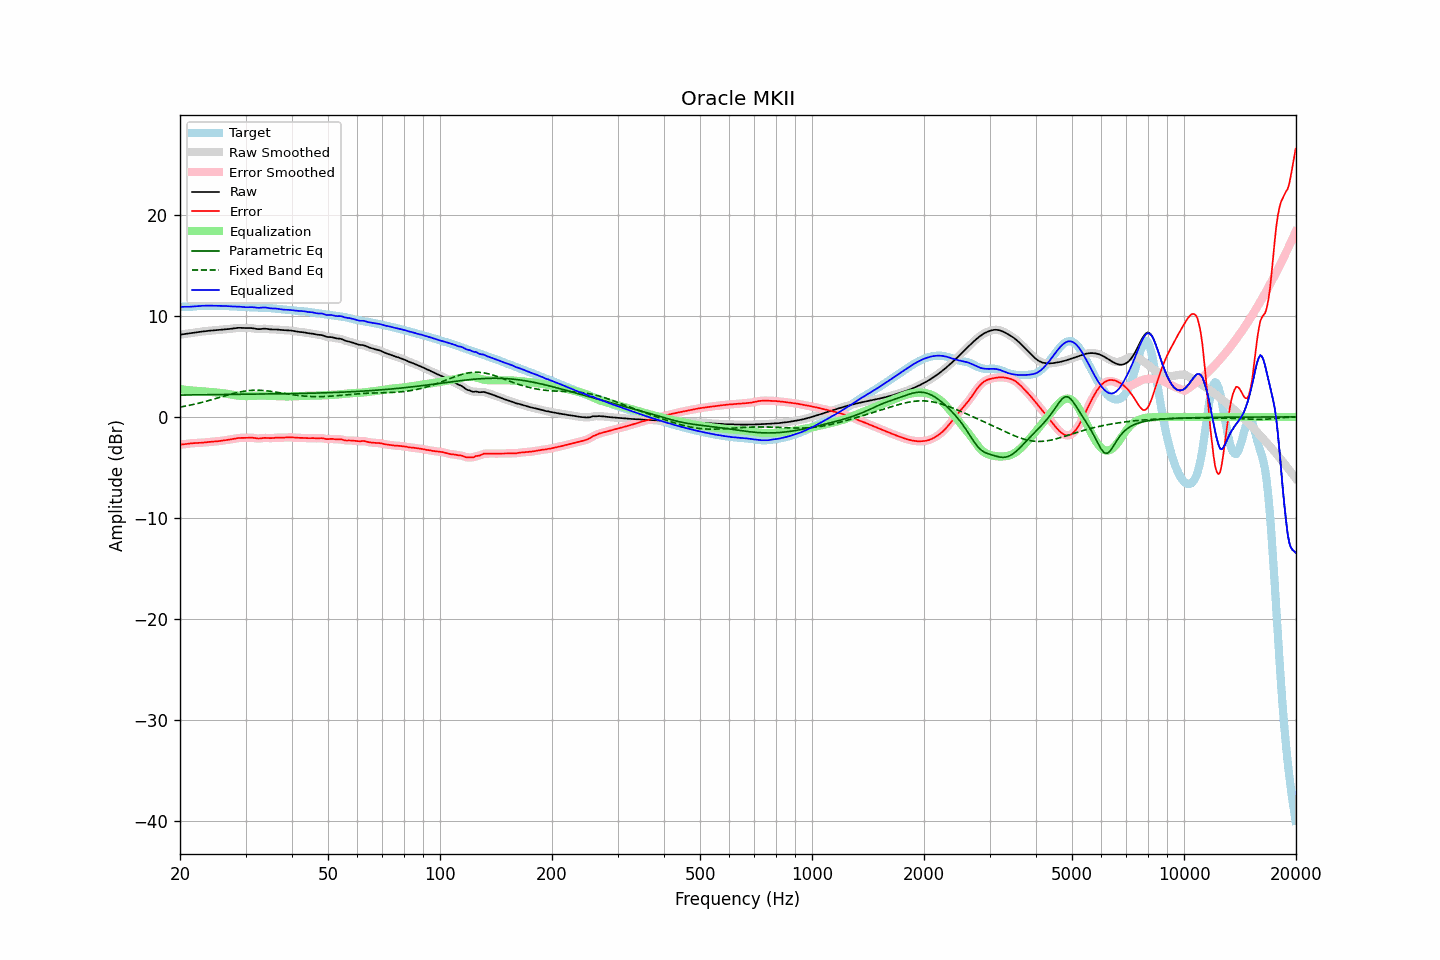

The data file committed next to this chart (first rows):
frequency, raw, error, smoothed, error_smoothed, equalization, parametric_eq, fixed_band_eq, equalized_raw, equalized_smoothed, target
20.00, 8.15, -2.75, 8.15, -2.75, 2.76, 2.17, 0.97, 10.91, 10.91, 10.90
20.20, 8.18, -2.74, 8.18, -2.73, 2.73, 2.17, 1.00, 10.91, 10.91, 10.91
20.40, 8.20, -2.72, 8.20, -2.72, 2.71, 2.17, 1.03, 10.91, 10.91, 10.92
20.61, 8.23, -2.70, 8.22, -2.70, 2.69, 2.17, 1.06, 10.92, 10.91, 10.92
20.81, 8.24, -2.68, 8.24, -2.68, 2.67, 2.17, 1.09, 10.92, 10.92, 10.92
21.02, 8.26, -2.65, 8.26, -2.65, 2.65, 2.17, 1.12, 10.92, 10.92, 10.92
21.23, 8.28, -2.63, 8.28, -2.63, 2.64, 2.18, 1.16, 10.92, 10.92, 10.92
21.44, 8.31, -2.62, 8.31, -2.62, 2.62, 2.18, 1.19, 10.93, 10.93, 10.92
21.66, 8.33, -2.60, 8.33, -2.60, 2.61, 2.18, 1.22, 10.94, 10.94, 10.93
21.87, 8.35, -2.59, 8.35, -2.59, 2.60, 2.18, 1.26, 10.95, 10.95, 10.94
22.09, 8.38, -2.58, 8.38, -2.58, 2.59, 2.18, 1.30, 10.97, 10.97, 10.96
22.31, 8.40, -2.58, 8.40, -2.58, 2.58, 2.19, 1.34, 10.98, 10.98, 10.98
22.54, 8.43, -2.57, 8.43, -2.57, 2.57, 2.19, 1.37, 10.99, 10.99, 11.00
22.76, 8.45, -2.57, 8.45, -2.57, 2.56, 2.19, 1.41, 11.01, 11.01, 11.01
22.99, 8.47, -2.55, 8.47, -2.55, 2.55, 2.19, 1.45, 11.01, 11.01, 11.02
23.22, 8.49, -2.54, 8.49, -2.54, 2.53, 2.19, 1.50, 11.02, 11.02, 11.03
23.45, 8.51, -2.52, 8.51, -2.52, 2.52, 2.19, 1.54, 11.02, 11.02, 11.03
23.69, 8.52, -2.50, 8.52, -2.50, 2.50, 2.20, 1.58, 11.03, 11.03, 11.02
23.92, 8.54, -2.48, 8.54, -2.48, 2.49, 2.20, 1.63, 11.03, 11.03, 11.02
24.16, 8.55, -2.47, 8.55, -2.47, 2.47, 2.20, 1.67, 11.03, 11.03, 11.02
24.40, 8.57, -2.45, 8.57, -2.45, 2.46, 2.20, 1.72, 11.02, 11.02, 11.02
24.65, 8.58, -2.44, 8.58, -2.44, 2.44, 2.20, 1.76, 11.02, 11.02, 11.02
24.89, 8.59, -2.43, 8.59, -2.43, 2.43, 2.21, 1.81, 11.02, 11.02, 11.02
25.14, 8.60, -2.42, 8.60, -2.42, 2.41, 2.21, 1.86, 11.01, 11.01, 11.02
25.39, 8.61, -2.40, 8.62, -2.40, 2.40, 2.21, 1.90, 11.01, 11.01, 11.02
25.65, 8.63, -2.38, 8.63, -2.38, 2.38, 2.21, 1.95, 11.01, 11.01, 11.01
25.91, 8.65, -2.36, 8.65, -2.36, 2.36, 2.21, 2.00, 11.01, 11.01, 11.01
26.16, 8.66, -2.34, 8.66, -2.34, 2.34, 2.21, 2.05, 11.00, 11.00, 11.00
26.43, 8.68, -2.31, 8.68, -2.31, 2.32, 2.22, 2.09, 10.99, 10.99, 10.99
26.69, 8.69, -2.29, 8.69, -2.29, 2.29, 2.22, 2.14, 10.98, 10.98, 10.98
26.96, 8.71, -2.27, 8.71, -2.27, 2.27, 2.22, 2.19, 10.97, 10.97, 10.97
27.23, 8.72, -2.24, 8.72, -2.24, 2.24, 2.22, 2.23, 10.96, 10.96, 10.96
27.50, 8.74, -2.22, 8.74, -2.22, 2.21, 2.22, 2.27, 10.95, 10.95, 10.96
27.77, 8.76, -2.19, 8.76, -2.19, 2.18, 2.22, 2.32, 10.94, 10.94, 10.95
28.05, 8.79, -2.15, 8.79, -2.15, 2.15, 2.23, 2.36, 10.94, 10.94, 10.94
28.33, 8.81, -2.12, 8.81, -2.12, 2.13, 2.23, 2.39, 10.94, 10.94, 10.93
28.62, 8.83, -2.10, 8.82, -2.10, 2.11, 2.23, 2.43, 10.94, 10.94, 10.92
28.90, 8.83, -2.08, 8.83, -2.08, 2.10, 2.23, 2.47, 10.93, 10.93, 10.92
29.19, 8.83, -2.08, 8.83, -2.08, 2.08, 2.23, 2.50, 10.91, 10.91, 10.91
29.48, 8.82, -2.08, 8.82, -2.08, 2.07, 2.23, 2.53, 10.89, 10.89, 10.90
29.78, 8.81, -2.08, 8.81, -2.08, 2.07, 2.24, 2.55, 10.88, 10.88, 10.89
30.08, 8.80, -2.08, 8.81, -2.08, 2.06, 2.24, 2.58, 10.87, 10.87, 10.88
30.38, 8.81, -2.07, 8.81, -2.07, 2.06, 2.24, 2.60, 10.87, 10.87, 10.88
30.68, 8.81, -2.06, 8.81, -2.06, 2.07, 2.24, 2.61, 10.88, 10.88, 10.87
30.99, 8.81, -2.06, 8.81, -2.06, 2.08, 2.24, 2.63, 10.89, 10.89, 10.87
31.30, 8.79, -2.06, 8.79, -2.07, 2.09, 2.25, 2.64, 10.88, 10.88, 10.86
31.61, 8.77, -2.08, 8.77, -2.09, 2.10, 2.25, 2.64, 10.87, 10.86, 10.85
31.93, 8.73, -2.11, 8.74, -2.11, 2.10, 2.25, 2.65, 10.84, 10.84, 10.85
32.24, 8.71, -2.13, 8.71, -2.13, 2.11, 2.25, 2.65, 10.82, 10.82, 10.84
32.57, 8.70, -2.14, 8.70, -2.14, 2.11, 2.25, 2.64, 10.81, 10.81, 10.84
32.89, 8.71, -2.13, 8.71, -2.13, 2.11, 2.26, 2.64, 10.82, 10.82, 10.84
33.22, 8.72, -2.11, 8.72, -2.11, 2.11, 2.26, 2.63, 10.83, 10.83, 10.83
33.55, 8.74, -2.08, 8.74, -2.09, 2.11, 2.26, 2.62, 10.85, 10.85, 10.83
33.89, 8.74, -2.07, 8.74, -2.08, 2.10, 2.26, 2.60, 10.85, 10.84, 10.82
34.23, 8.73, -2.08, 8.73, -2.08, 2.10, 2.27, 2.59, 10.83, 10.82, 10.81
34.57, 8.71, -2.09, 8.71, -2.09, 2.09, 2.27, 2.57, 10.80, 10.80, 10.80
34.92, 8.68, -2.11, 8.68, -2.10, 2.08, 2.27, 2.55, 10.76, 10.77, 10.79
35.27, 8.67, -2.10, 8.67, -2.10, 2.08, 2.27, 2.52, 10.75, 10.75, 10.77
35.62, 8.67, -2.09, 8.67, -2.09, 2.08, 2.27, 2.50, 10.74, 10.75, 10.76
35.97, 8.67, -2.07, 8.67, -2.07, 2.07, 2.28, 2.48, 10.75, 10.74, 10.74
... 635 more rows
